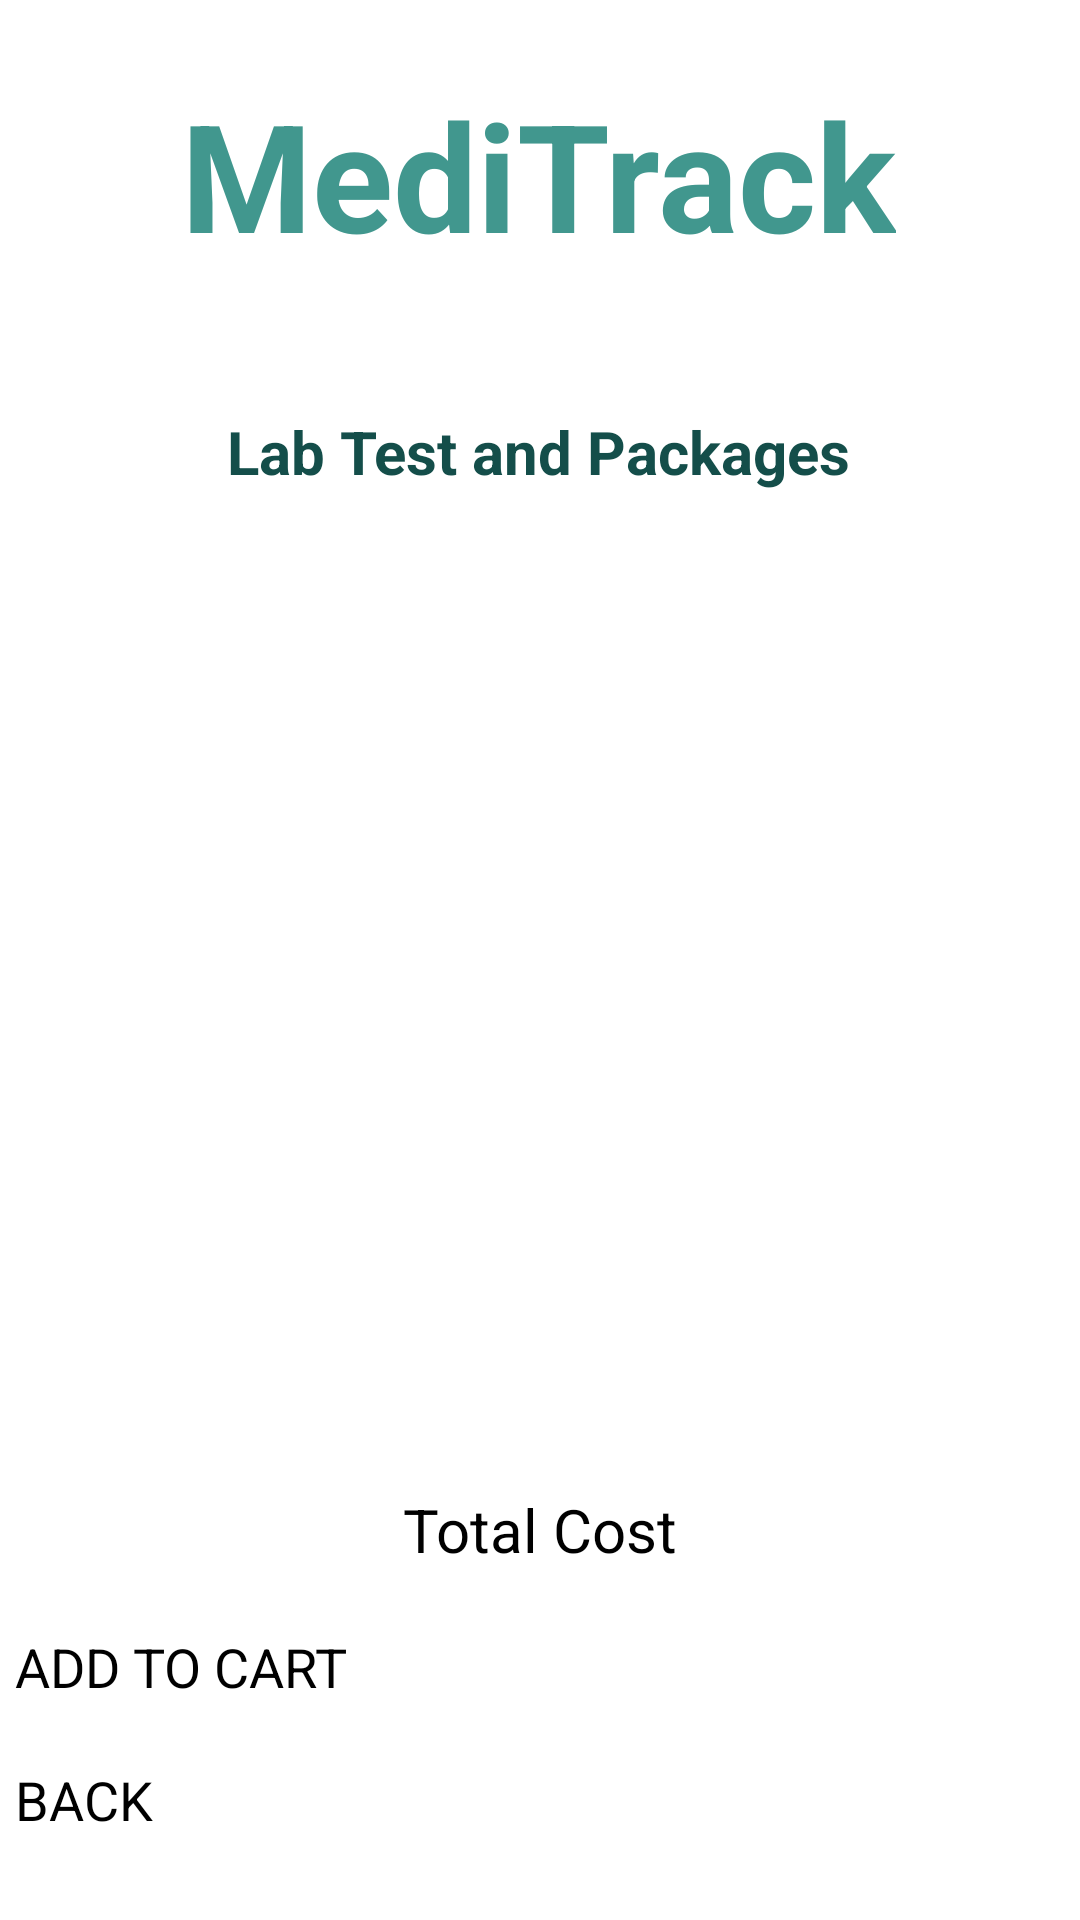

Write the Android layout XML for this screen, with the resource values it uses.
<!-- AndroidManifest.xml: application theme Theme.HealthCareApp -->
<!-- res/layout/activity_lab_test_details.xml -->
<?xml version="1.0" encoding="utf-8"?>
<androidx.constraintlayout.widget.ConstraintLayout xmlns:android="http://schemas.android.com/apk/res/android"
    xmlns:app="http://schemas.android.com/apk/res-auto"
    xmlns:tools="http://schemas.android.com/tools"
    android:layout_width="match_parent"
    android:layout_height="match_parent"
    android:background="@drawable/back3"
    tools:context=".LabTestDetailsActivity">
        <TextView
            android:id="@+id/textViewLTDetails"
            android:layout_width="wrap_content"
            android:layout_height="wrap_content"
            android:layout_centerHorizontal="true"
            android:layout_margin="12dp"
            android:text="MediTrack"
            android:textColor="@color/lightblue"
            android:textSize="50sp"
            android:textStyle="bold"
            app:layout_constraintBottom_toBottomOf="parent"
            app:layout_constraintEnd_toEndOf="parent"
            app:layout_constraintHorizontal_bias="0.496"
            app:layout_constraintStart_toStartOf="parent"
            app:layout_constraintTop_toTopOf="parent"
            app:layout_constraintVertical_bias="0.023" />

    <TextView
        android:id="@+id/textViewLTDetails2"
        android:layout_width="wrap_content"
        android:layout_height="wrap_content"
        android:layout_centerHorizontal="true"
        android:layout_margin="12dp"
        android:textColor="@color/white"
        android:textSize="16sp"
        android:textStyle="bold"
        app:layout_constraintBottom_toBottomOf="parent"
        app:layout_constraintEnd_toEndOf="parent"
        app:layout_constraintHorizontal_bias="0.497"
        app:layout_constraintStart_toStartOf="parent"
        app:layout_constraintTop_toBottomOf="@+id/textViewLTDetails"
        app:layout_constraintVertical_bias="0.0" />

        <TextView
            android:id="@+id/textViewLTDetailsPackageName"
            android:layout_width="wrap_content"
            android:layout_height="wrap_content"
            android:layout_centerHorizontal="true"
            android:layout_margin="12dp"
            android:text="Lab Test and Packages"
            android:textColor="@color/blue"
            android:textSize="20sp"
            android:textStyle="bold"
            app:layout_constraintBottom_toBottomOf="parent"
            app:layout_constraintEnd_toEndOf="parent"
            app:layout_constraintHorizontal_bias="0.497"
            app:layout_constraintStart_toStartOf="parent"
            app:layout_constraintTop_toBottomOf="@+id/textViewLTDetails2"
            app:layout_constraintVertical_bias="0.0" />

    <Button
        android:id="@+id/btnBackLTDetails"
        android:layout_width="350dp"
        android:layout_height="wrap_content"
        android:layout_marginBottom="28dp"
        android:text="BACK"
        android:textSize="18sp"
        app:layout_constraintBottom_toBottomOf="parent"
        app:layout_constraintEnd_toEndOf="parent"
        app:layout_constraintHorizontal_bias="0.496"
        app:layout_constraintStart_toStartOf="parent" />

    <Button
        android:id="@+id/btnCartLTDetails"
        android:layout_width="350dp"
        android:layout_height="wrap_content"
        android:layout_marginBottom="20dp"
        android:text="ADD TO CART"
        android:textSize="18sp"
        app:layout_constraintBottom_toTopOf="@+id/btnBackLTDetails"
        app:layout_constraintEnd_toEndOf="parent"
        app:layout_constraintHorizontal_bias="0.491"
        app:layout_constraintStart_toStartOf="parent" />

    <EditText
        android:id="@+id/editTextMultiLineLTDetails"
        android:layout_width="350dp"
        android:layout_height="500dp"
        android:layout_marginTop="16dp"
        android:editable="false"
        android:ems="10"
        android:padding="10dp"
        android:gravity="start|top"
        android:inputType="textMultiLine"
        android:textAlignment="viewStart"
        android:textColor="@color/white"
        app:layout_constraintEnd_toEndOf="parent"
        app:layout_constraintHorizontal_bias="0.495"
        app:layout_constraintStart_toStartOf="parent"
        app:layout_constraintTop_toBottomOf="@+id/textViewLTDetailsPackageName" />

    <TextView
        android:id="@+id/textTotalCostDetails"
        android:layout_width="wrap_content"
        android:layout_height="wrap_content"
        android:layout_marginBottom="20dp"
        android:text="Total Cost"
        android:textColor="@color/black"
        android:textSize="20sp"
        app:layout_constraintBottom_toTopOf="@+id/btnCartLTDetails"
        app:layout_constraintEnd_toEndOf="parent"
        app:layout_constraintStart_toStartOf="parent" />


</androidx.constraintlayout.widget.ConstraintLayout>
<!-- resources referenced by this layout -->
<resources>
  <color name="black">#FF000000</color>
  <color name="blue">#144E4A</color>
  <color name="lightblue">#41978E</color>
  <color name="white">#FFFFFFFF</color>
</resources>
